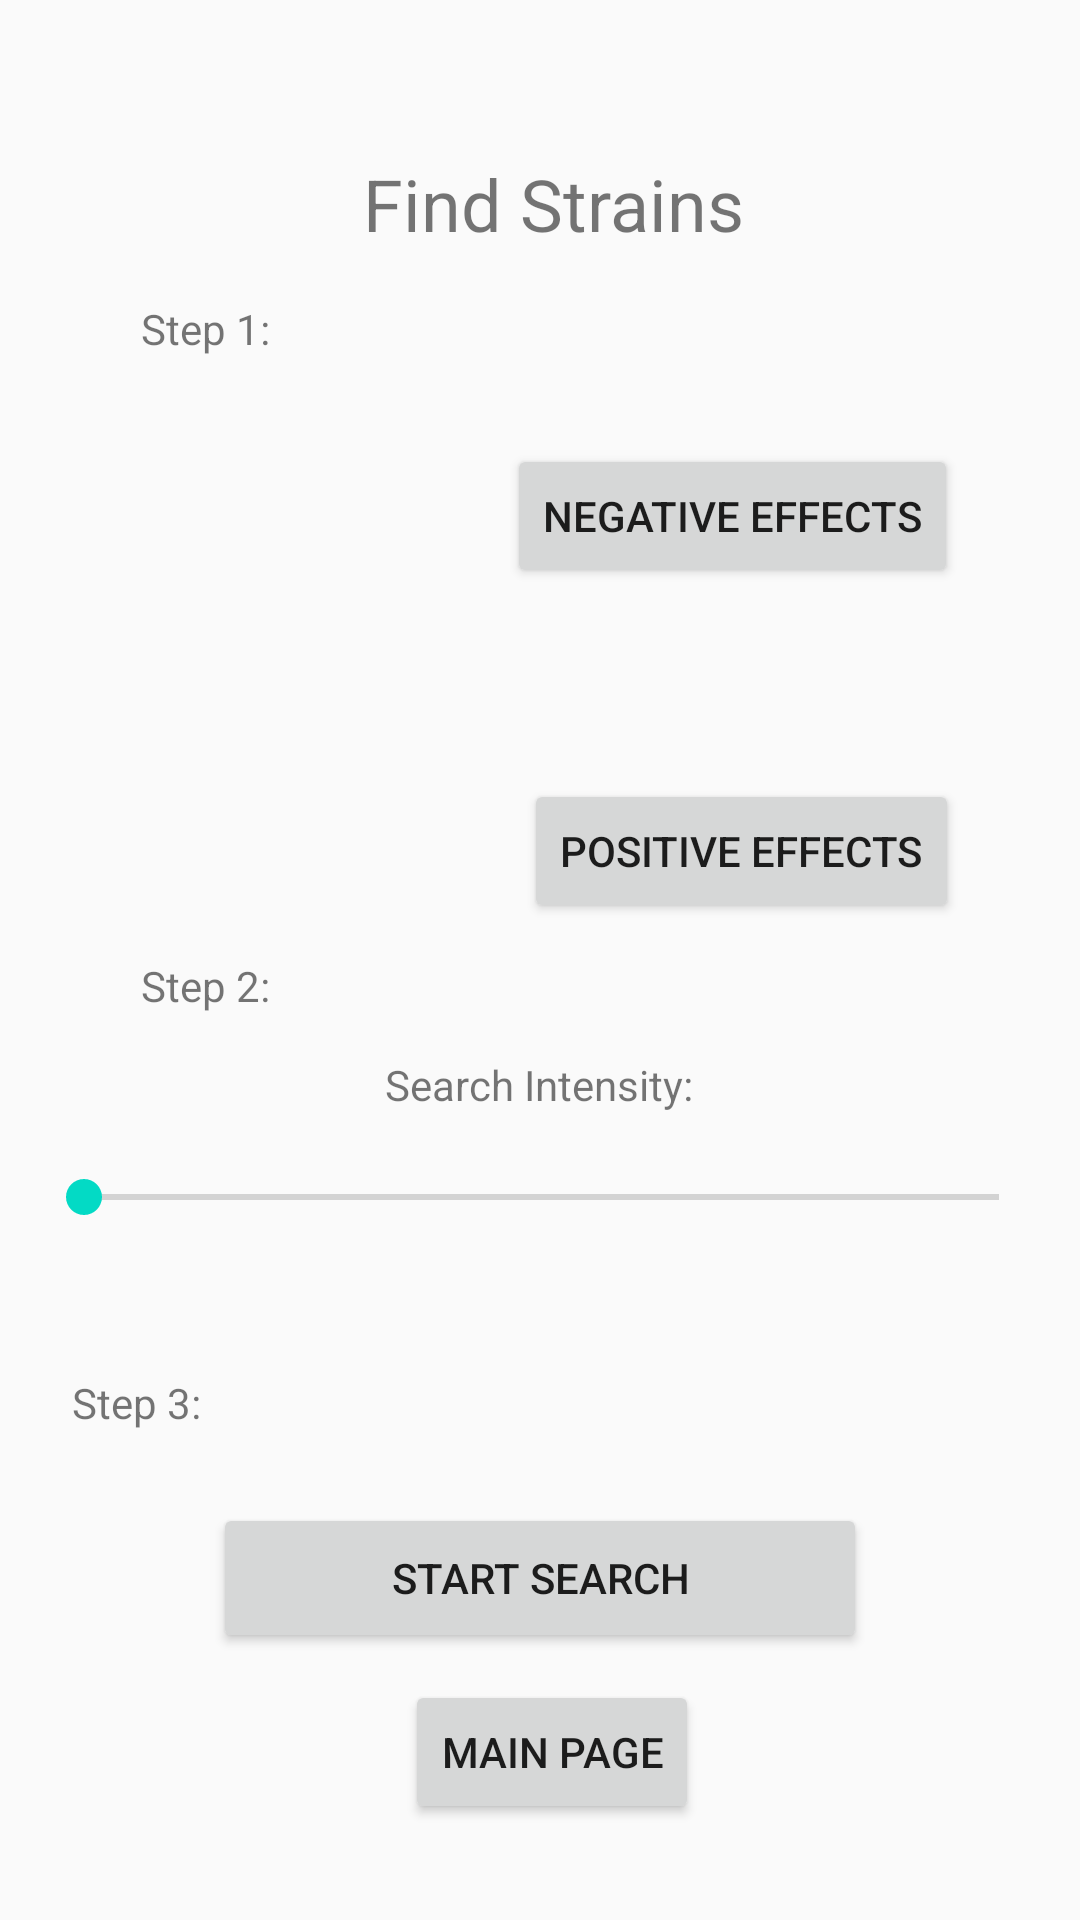

Here is an Android app screen rendered from its layout file. Give the layout XML and the strings, colors and styles it references.
<!-- AndroidManifest.xml: application theme AppTheme -->
<!-- res/layout/activity_findstrains.xml -->
<?xml version="1.0" encoding="utf-8"?>
<android.support.constraint.ConstraintLayout xmlns:android="http://schemas.android.com/apk/res/android"
    xmlns:app="http://schemas.android.com/apk/res-auto"
    xmlns:tools="http://schemas.android.com/tools"
    android:layout_width="match_parent"
    android:layout_height="match_parent"
    tools:context=".FindStrainsActivity">

    <Button
        android:id="@+id/btnNegativeEffects"
        android:layout_width="wrap_content"
        android:layout_height="wrap_content"
        android:layout_marginBottom="28dp"
        android:layout_marginEnd="52dp"
        android:layout_marginStart="180dp"
        android:layout_marginTop="112dp"
        android:text="Negative Effects"
        app:layout_constraintBottom_toTopOf="@+id/btnPositiveEffects"
        app:layout_constraintEnd_toEndOf="parent"
        app:layout_constraintStart_toStartOf="parent"
        app:layout_constraintTop_toTopOf="parent"
        app:layout_constraintVertical_chainStyle="spread_inside" />

    <Button
        android:id="@+id/btnPositiveEffects"
        android:layout_width="wrap_content"
        android:layout_height="wrap_content"
        android:layout_marginBottom="122dp"
        android:layout_marginEnd="52dp"
        android:layout_marginStart="186dp"
        android:layout_marginTop="188dp"
        android:text="Positive Effects"
        app:layout_constraintBottom_toTopOf="@+id/btnStartSearch"
        app:layout_constraintEnd_toEndOf="parent"
        app:layout_constraintStart_toStartOf="parent"
        app:layout_constraintTop_toTopOf="parent" />

    <Button
        android:id="@+id/btnStartSearch"
        android:layout_width="218dp"
        android:layout_height="50dp"
        android:layout_marginTop="8dp"
        android:layout_marginBottom="8dp"
        android:text="Start Search"
        app:layout_constraintBottom_toTopOf="@+id/btnMainPage"
        app:layout_constraintEnd_toEndOf="parent"
        app:layout_constraintStart_toStartOf="parent"
        app:layout_constraintTop_toBottomOf="@+id/textView5"
        app:layout_constraintVertical_bias="0.937" />

    <Button
        android:id="@+id/btnMainPage"
        android:layout_width="wrap_content"
        android:layout_height="wrap_content"
        android:layout_marginBottom="32dp"
        android:text="Main Page"
        app:layout_constraintBottom_toBottomOf="parent"
        app:layout_constraintEnd_toEndOf="parent"
        app:layout_constraintHorizontal_bias="0.515"
        app:layout_constraintStart_toStartOf="parent" />

    <TextView
        android:id="@+id/textView"
        android:layout_width="wrap_content"
        android:layout_height="wrap_content"
        android:layout_marginBottom="211dp"
        android:layout_marginEnd="89dp"
        android:layout_marginStart="47dp"
        android:layout_marginTop="101dp"
        android:text="Step 1:"
        app:layout_constraintBottom_toTopOf="@+id/textView2"
        app:layout_constraintEnd_toStartOf="@+id/btnNegativeEffects"
        app:layout_constraintHorizontal_bias="0.0"
        app:layout_constraintStart_toStartOf="parent"
        app:layout_constraintTop_toTopOf="parent"
        app:layout_constraintVertical_bias="0.111" />

    <TextView
        android:id="@+id/textView2"
        android:layout_width="wrap_content"
        android:layout_height="wrap_content"
        android:layout_marginBottom="120dp"
        android:layout_marginEnd="293dp"
        android:layout_marginStart="47dp"
        android:text="Step 2:"
        app:layout_constraintBottom_toTopOf="@+id/textView5"
        app:layout_constraintEnd_toEndOf="parent"
        app:layout_constraintHorizontal_bias="0.0"
        app:layout_constraintStart_toStartOf="parent" />

    <TextView
        android:id="@+id/textView5"
        android:layout_width="wrap_content"
        android:layout_height="wrap_content"
        android:layout_marginBottom="163dp"
        android:layout_marginEnd="293dp"
        android:layout_marginStart="47dp"
        android:text="Step 3:"
        app:layout_constraintBottom_toBottomOf="parent"
        app:layout_constraintEnd_toEndOf="parent"
        app:layout_constraintHorizontal_bias="1.0"
        app:layout_constraintStart_toStartOf="parent" />

    <TextView
        android:id="@+id/lblFindStrains"
        android:layout_width="wrap_content"
        android:layout_height="wrap_content"
        android:layout_marginBottom="64dp"
        android:layout_marginEnd="112dp"
        android:layout_marginTop="16dp"
        android:text="Find Strains"
        android:textSize="24sp"
        app:layout_constraintBottom_toTopOf="@+id/btnNegativeEffects"
        app:layout_constraintEnd_toEndOf="parent"
        app:layout_constraintTop_toTopOf="parent"
        app:layout_constraintVertical_bias="1.0" />

    <SeekBar
        android:id="@+id/seekBarSearchIntensity"
        android:layout_width="337dp"
        android:layout_height="26dp"
        android:layout_marginBottom="46dp"
        android:layout_marginEnd="23dp"
        android:layout_marginStart="24dp"
        app:layout_constraintBottom_toTopOf="@+id/textView5"
        app:layout_constraintEnd_toEndOf="parent"
        app:layout_constraintStart_toStartOf="parent" />

    <TextView
        android:id="@+id/lblSearchIntensity"
        android:layout_width="wrap_content"
        android:layout_height="wrap_content"
        android:layout_marginBottom="15dp"
        android:layout_marginEnd="141dp"
        android:layout_marginStart="140dp"
        android:layout_marginTop="44dp"
        android:text="Search Intensity:"
        app:layout_constraintBottom_toTopOf="@+id/seekBarSearchIntensity"
        app:layout_constraintEnd_toEndOf="parent"
        app:layout_constraintStart_toStartOf="parent"
        app:layout_constraintTop_toBottomOf="@+id/btnPositiveEffects" />

</android.support.constraint.ConstraintLayout>
<!-- resources referenced by this layout -->
<resources>
  <style name="AppTheme" parent="Theme.AppCompat.Light.NoActionBar">
          
          <item name="android:windowAnimationStyle">@null</item>
          <item name="colorPrimary">@color/colorPrimary</item>
          <item name="colorPrimaryDark">@color/colorPrimaryDark</item>
          <item name="colorAccent">@color/colorAccent</item>
      </style>
  <!-- not gathered from this repository: default colours our renderer supplied (Android Studio template values) -->
  <color name="colorPrimary">#FF6200EE</color>
  <color name="colorPrimaryDark">#FF3700B3</color>
  <color name="colorAccent">#FF03DAC5</color>
</resources>
